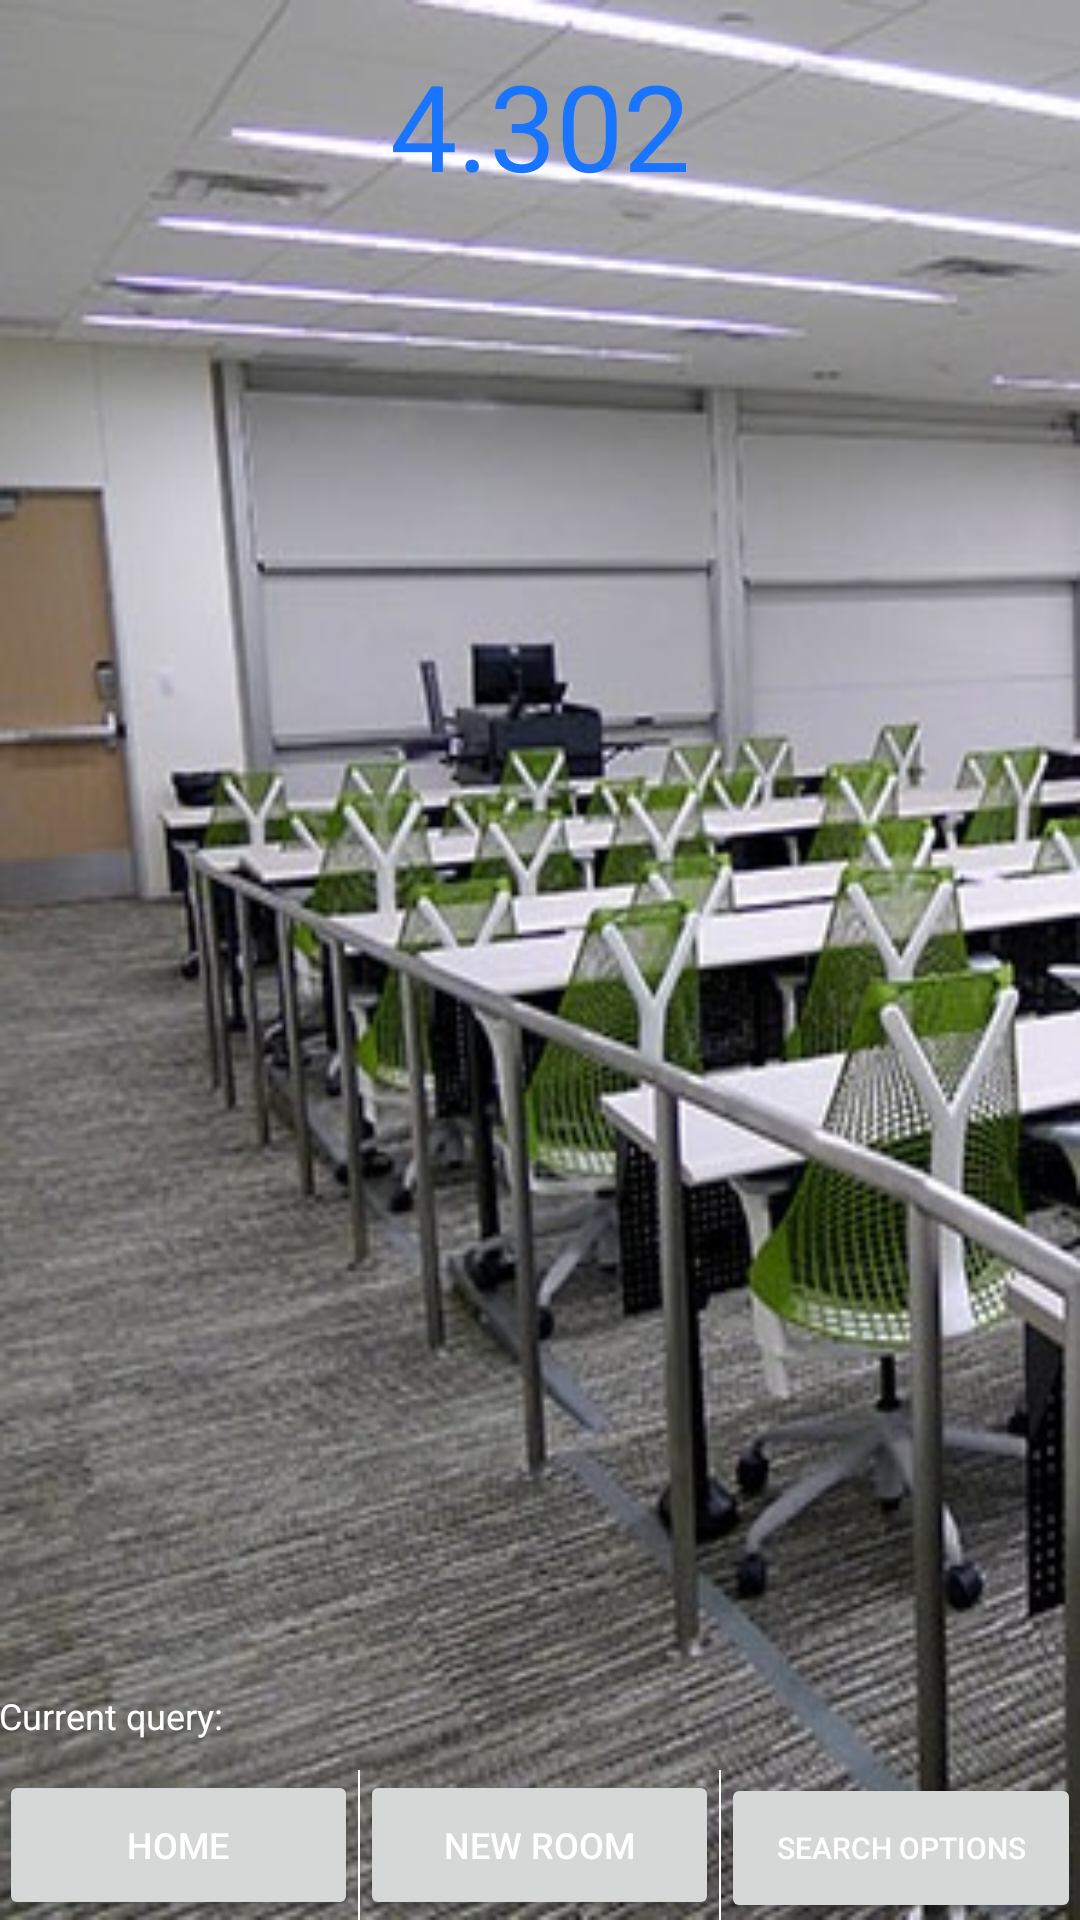

Write the Android layout XML for this screen, with the resource values it uses.
<!-- AndroidManifest.xml: application theme AppTheme -->
<!-- res/layout/activity_find_room.xml -->
<RelativeLayout xmlns:android="http://schemas.android.com/apk/res/android"
    xmlns:tools="http://schemas.android.com/tools"
    android:id = "@+id/background"
    android:layout_width="match_parent"
    android:layout_height="match_parent"
    android:paddingBottom="@dimen/activity_vertical_margin"
    android:paddingLeft="@dimen/activity_horizontal_margin"
    android:paddingRight="@dimen/activity_horizontal_margin"
    android:paddingTop="@dimen/activity_vertical_margin"
    android:background="@drawable/gdcemptyroom"
    tools:context="com.example.app.ActivityRoomRec" 
    android:orientation="vertical"
    >
        
    <LinearLayout
        android:id = "@+id/bottom_button_bar"
        android:layout_width = "match_parent"
        android:layout_height = "wrap_content"
        android:layout_alignParentBottom = "true" >
    
	    <Button
	        android:id="@+id/ohkay"
	        android:layout_width="0dp"
	        android:layout_height="50dp"
	        android:layout_weight = "1"
	        android:text="@string/home"
	        android:textSize = "12sp"
	        android:textColor = "@color/white" />
	    
	    <View
	        android:layout_height = "fill_parent"
	        android:layout_width = "2px"
	        android:background = "@color/white" />
	    
	    <Button
	        android:id="@+id/new_Room"
	        android:layout_width="0dp"
	        android:layout_height="50dp"
	        android:layout_weight = "1"
	        android:text="@string/new_room"
	        android:textSize = "12sp"
	        android:textColor = "@color/white" />
	    
	    <View
	        android:layout_height = "fill_parent"
	        android:layout_width = "2px"
	        android:background = "@color/white" />
	    
	    <Button
	        android:id="@+id/find_room_later"
	        android:layout_width="0dp"
	        android:layout_height="50dp"
	        android:layout_weight = "1"
	        android:text="@string/search_options"
	        android:textSize = "10sp"
	        android:textColor = "@color/white" />
	    	    	    	    
    </LinearLayout>

    <TextView
        android:id = "@+id/this_query"
        android:layout_width="wrap_content"
        android:layout_height="wrap_content"
        android:layout_above = "@+id/bottom_button_bar"
        android:layout_marginBottom = "10dp"
        android:text = "@string/current_query"
        android:textSize="12sp"
        android:textColor = "@color/white" />
    
    <TextView
        android:id = "@+id/room_num"
        android:layout_width = "wrap_content"
        android:layout_height = "wrap_content"
        android:layout_marginTop = "15dp"
        android:ems = "10"
        android:gravity = "center"
        android:text = "4.302"
        android:textSize = "40sp"
        android:textColor = "@color/text_colour" />

</RelativeLayout>




<!-- resources referenced by this layout -->
<resources>
  <color name="text_colour">#1975ff</color>
  <color name="white">#ffffff</color>
  <!-- drawable gdcemptyroom: jpg bitmap (drawable, 82941 bytes) -->
  <string name="current_query">Current query:</string>
  <string name="home">Home</string>
  <string name="new_room">New room</string>
  <string name="new_room_caps">NEW ROOM</string>
  <string name="ok">OK</string>
  <string name="search_later">Search later</string>
  <string name="search_options">Search options</string>
  <string name="try_room">Try room</string>
  <style name="AppTheme" parent="AppBaseTheme">
          
      </style>
  <style name="AppBaseTheme" parent="Theme.AppCompat.Light">
          
      </style>
</resources>
